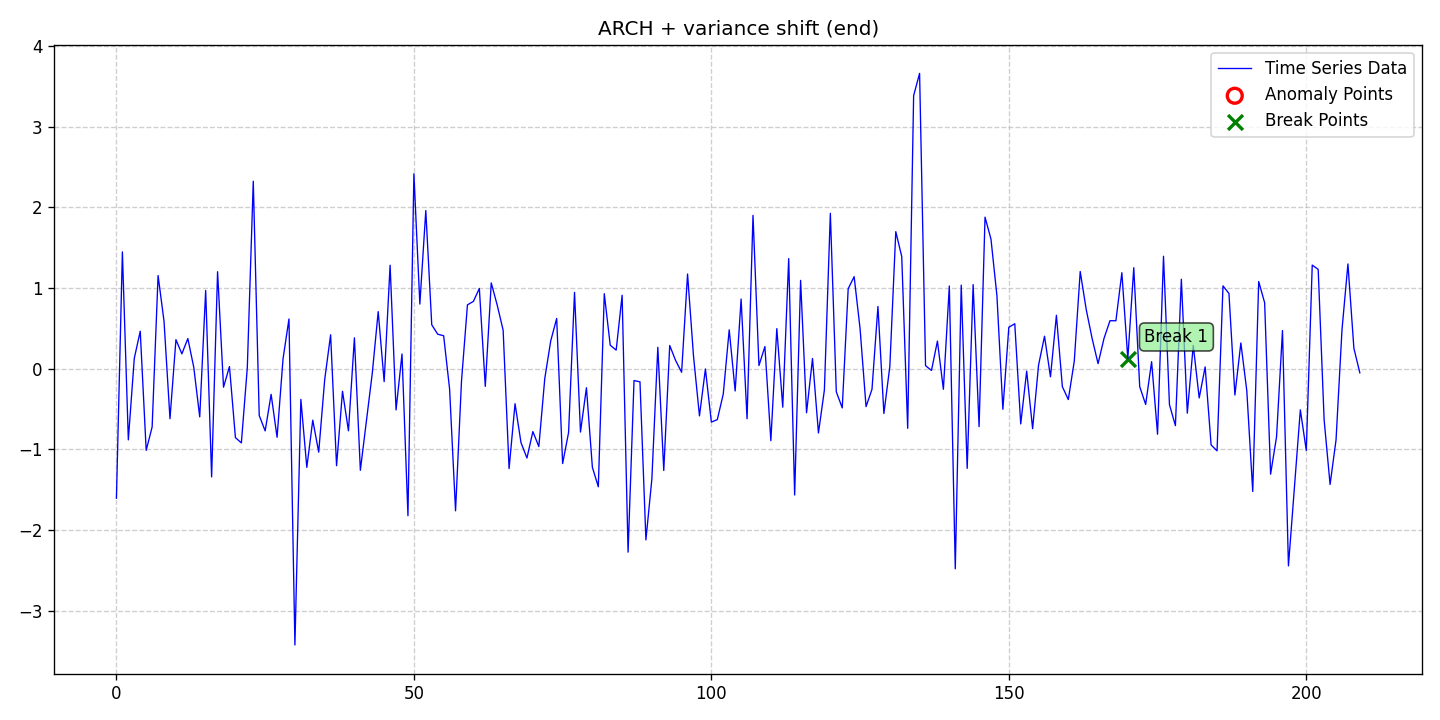

Data behind this chart, as committed beside it:
date, data, stationary, det_lin_up, det_lin_down, det_quad, det_cubic, det_exp, det_damped, stoc_trend, volatility, single_seas, multiple_seas, point_anom_single, point_anom_multi, collect_anom, context_anom, mean_shift, var_shift, trend_shift, point_anom_count, point_anom_location, point_anom_point, collect_anom_count
2020-01-01, -1.605, 0, 0, 0, 0, 0, 0, 0, 0, 1, 0, 0, 0, 0, 0, 0, 0, 1, 0, 0, none, , 0
2020-01-02, 1.449, 0, 0, 0, 0, 0, 0, 0, 0, 1, 0, 0, 0, 0, 0, 0, 0, 1, 0, 0, none, , 0
2020-01-03, -0.881, 0, 0, 0, 0, 0, 0, 0, 0, 1, 0, 0, 0, 0, 0, 0, 0, 1, 0, 0, none, , 0
2020-01-04, 0.1296, 0, 0, 0, 0, 0, 0, 0, 0, 1, 0, 0, 0, 0, 0, 0, 0, 1, 0, 0, none, , 0
2020-01-05, 0.4658, 0, 0, 0, 0, 0, 0, 0, 0, 1, 0, 0, 0, 0, 0, 0, 0, 1, 0, 0, none, , 0
2020-01-06, -1.011, 0, 0, 0, 0, 0, 0, 0, 0, 1, 0, 0, 0, 0, 0, 0, 0, 1, 0, 0, none, , 0
2020-01-07, -0.7216, 0, 0, 0, 0, 0, 0, 0, 0, 1, 0, 0, 0, 0, 0, 0, 0, 1, 0, 0, none, , 0
2020-01-08, 1.156, 0, 0, 0, 0, 0, 0, 0, 0, 1, 0, 0, 0, 0, 0, 0, 0, 1, 0, 0, none, , 0
2020-01-09, 0.5891, 0, 0, 0, 0, 0, 0, 0, 0, 1, 0, 0, 0, 0, 0, 0, 0, 1, 0, 0, none, , 0
2020-01-10, -0.6186, 0, 0, 0, 0, 0, 0, 0, 0, 1, 0, 0, 0, 0, 0, 0, 0, 1, 0, 0, none, , 0
2020-01-11, 0.3611, 0, 0, 0, 0, 0, 0, 0, 0, 1, 0, 0, 0, 0, 0, 0, 0, 1, 0, 0, none, , 0
2020-01-12, 0.1854, 0, 0, 0, 0, 0, 0, 0, 0, 1, 0, 0, 0, 0, 0, 0, 0, 1, 0, 0, none, , 0
2020-01-13, 0.3754, 0, 0, 0, 0, 0, 0, 0, 0, 1, 0, 0, 0, 0, 0, 0, 0, 1, 0, 0, none, , 0
2020-01-14, 0.01874, 0, 0, 0, 0, 0, 0, 0, 0, 1, 0, 0, 0, 0, 0, 0, 0, 1, 0, 0, none, , 0
2020-01-15, -0.596, 0, 0, 0, 0, 0, 0, 0, 0, 1, 0, 0, 0, 0, 0, 0, 0, 1, 0, 0, none, , 0
2020-01-16, 0.9713, 0, 0, 0, 0, 0, 0, 0, 0, 1, 0, 0, 0, 0, 0, 0, 0, 1, 0, 0, none, , 0
2020-01-17, -1.34, 0, 0, 0, 0, 0, 0, 0, 0, 1, 0, 0, 0, 0, 0, 0, 0, 1, 0, 0, none, , 0
2020-01-18, 1.204, 0, 0, 0, 0, 0, 0, 0, 0, 1, 0, 0, 0, 0, 0, 0, 0, 1, 0, 0, none, , 0
2020-01-19, -0.2278, 0, 0, 0, 0, 0, 0, 0, 0, 1, 0, 0, 0, 0, 0, 0, 0, 1, 0, 0, none, , 0
2020-01-20, 0.02768, 0, 0, 0, 0, 0, 0, 0, 0, 1, 0, 0, 0, 0, 0, 0, 0, 1, 0, 0, none, , 0
2020-01-21, -0.8531, 0, 0, 0, 0, 0, 0, 0, 0, 1, 0, 0, 0, 0, 0, 0, 0, 1, 0, 0, none, , 0
2020-01-22, -0.9183, 0, 0, 0, 0, 0, 0, 0, 0, 1, 0, 0, 0, 0, 0, 0, 0, 1, 0, 0, none, , 0
2020-01-23, 0.01662, 0, 0, 0, 0, 0, 0, 0, 0, 1, 0, 0, 0, 0, 0, 0, 0, 1, 0, 0, none, , 0
2020-01-24, 2.325, 0, 0, 0, 0, 0, 0, 0, 0, 1, 0, 0, 0, 0, 0, 0, 0, 1, 0, 0, none, , 0
2020-01-25, -0.5788, 0, 0, 0, 0, 0, 0, 0, 0, 1, 0, 0, 0, 0, 0, 0, 0, 1, 0, 0, none, , 0
2020-01-26, -0.7694, 0, 0, 0, 0, 0, 0, 0, 0, 1, 0, 0, 0, 0, 0, 0, 0, 1, 0, 0, none, , 0
2020-01-27, -0.3165, 0, 0, 0, 0, 0, 0, 0, 0, 1, 0, 0, 0, 0, 0, 0, 0, 1, 0, 0, none, , 0
2020-01-28, -0.8486, 0, 0, 0, 0, 0, 0, 0, 0, 1, 0, 0, 0, 0, 0, 0, 0, 1, 0, 0, none, , 0
2020-01-29, 0.1216, 0, 0, 0, 0, 0, 0, 0, 0, 1, 0, 0, 0, 0, 0, 0, 0, 1, 0, 0, none, , 0
2020-01-30, 0.6176, 0, 0, 0, 0, 0, 0, 0, 0, 1, 0, 0, 0, 0, 0, 0, 0, 1, 0, 0, none, , 0
2020-01-31, -3.423, 0, 0, 0, 0, 0, 0, 0, 0, 1, 0, 0, 0, 0, 0, 0, 0, 1, 0, 0, none, , 0
2020-02-01, -0.3792, 0, 0, 0, 0, 0, 0, 0, 0, 1, 0, 0, 0, 0, 0, 0, 0, 1, 0, 0, none, , 0
2020-02-02, -1.222, 0, 0, 0, 0, 0, 0, 0, 0, 1, 0, 0, 0, 0, 0, 0, 0, 1, 0, 0, none, , 0
2020-02-03, -0.6368, 0, 0, 0, 0, 0, 0, 0, 0, 1, 0, 0, 0, 0, 0, 0, 0, 1, 0, 0, none, , 0
2020-02-04, -1.033, 0, 0, 0, 0, 0, 0, 0, 0, 1, 0, 0, 0, 0, 0, 0, 0, 1, 0, 0, none, , 0
2020-02-05, -0.1381, 0, 0, 0, 0, 0, 0, 0, 0, 1, 0, 0, 0, 0, 0, 0, 0, 1, 0, 0, none, , 0
2020-02-06, 0.4218, 0, 0, 0, 0, 0, 0, 0, 0, 1, 0, 0, 0, 0, 0, 0, 0, 1, 0, 0, none, , 0
2020-02-07, -1.201, 0, 0, 0, 0, 0, 0, 0, 0, 1, 0, 0, 0, 0, 0, 0, 0, 1, 0, 0, none, , 0
2020-02-08, -0.2788, 0, 0, 0, 0, 0, 0, 0, 0, 1, 0, 0, 0, 0, 0, 0, 0, 1, 0, 0, none, , 0
2020-02-09, -0.7684, 0, 0, 0, 0, 0, 0, 0, 0, 1, 0, 0, 0, 0, 0, 0, 0, 1, 0, 0, none, , 0
2020-02-10, 0.384, 0, 0, 0, 0, 0, 0, 0, 0, 1, 0, 0, 0, 0, 0, 0, 0, 1, 0, 0, none, , 0
2020-02-11, -1.258, 0, 0, 0, 0, 0, 0, 0, 0, 1, 0, 0, 0, 0, 0, 0, 0, 1, 0, 0, none, , 0
2020-02-12, -0.6573, 0, 0, 0, 0, 0, 0, 0, 0, 1, 0, 0, 0, 0, 0, 0, 0, 1, 0, 0, none, , 0
2020-02-13, -0.05705, 0, 0, 0, 0, 0, 0, 0, 0, 1, 0, 0, 0, 0, 0, 0, 0, 1, 0, 0, none, , 0
2020-02-14, 0.7087, 0, 0, 0, 0, 0, 0, 0, 0, 1, 0, 0, 0, 0, 0, 0, 0, 1, 0, 0, none, , 0
2020-02-15, -0.159, 0, 0, 0, 0, 0, 0, 0, 0, 1, 0, 0, 0, 0, 0, 0, 0, 1, 0, 0, none, , 0
2020-02-16, 1.284, 0, 0, 0, 0, 0, 0, 0, 0, 1, 0, 0, 0, 0, 0, 0, 0, 1, 0, 0, none, , 0
2020-02-17, -0.5095, 0, 0, 0, 0, 0, 0, 0, 0, 1, 0, 0, 0, 0, 0, 0, 0, 1, 0, 0, none, , 0
2020-02-18, 0.1833, 0, 0, 0, 0, 0, 0, 0, 0, 1, 0, 0, 0, 0, 0, 0, 0, 1, 0, 0, none, , 0
2020-02-19, -1.821, 0, 0, 0, 0, 0, 0, 0, 0, 1, 0, 0, 0, 0, 0, 0, 0, 1, 0, 0, none, , 0
2020-02-20, 2.418, 0, 0, 0, 0, 0, 0, 0, 0, 1, 0, 0, 0, 0, 0, 0, 0, 1, 0, 0, none, , 0
2020-02-21, 0.8024, 0, 0, 0, 0, 0, 0, 0, 0, 1, 0, 0, 0, 0, 0, 0, 0, 1, 0, 0, none, , 0
2020-02-22, 1.961, 0, 0, 0, 0, 0, 0, 0, 0, 1, 0, 0, 0, 0, 0, 0, 0, 1, 0, 0, none, , 0
2020-02-23, 0.546, 0, 0, 0, 0, 0, 0, 0, 0, 1, 0, 0, 0, 0, 0, 0, 0, 1, 0, 0, none, , 0
2020-02-24, 0.429, 0, 0, 0, 0, 0, 0, 0, 0, 1, 0, 0, 0, 0, 0, 0, 0, 1, 0, 0, none, , 0
2020-02-25, 0.4097, 0, 0, 0, 0, 0, 0, 0, 0, 1, 0, 0, 0, 0, 0, 0, 0, 1, 0, 0, none, , 0
2020-02-26, -0.2499, 0, 0, 0, 0, 0, 0, 0, 0, 1, 0, 0, 0, 0, 0, 0, 0, 1, 0, 0, none, , 0
2020-02-27, -1.76, 0, 0, 0, 0, 0, 0, 0, 0, 1, 0, 0, 0, 0, 0, 0, 0, 1, 0, 0, none, , 0
2020-02-28, -0.1532, 0, 0, 0, 0, 0, 0, 0, 0, 1, 0, 0, 0, 0, 0, 0, 0, 1, 0, 0, none, , 0
2020-02-29, 0.7926, 0, 0, 0, 0, 0, 0, 0, 0, 1, 0, 0, 0, 0, 0, 0, 0, 1, 0, 0, none, , 0
... 150 more rows
